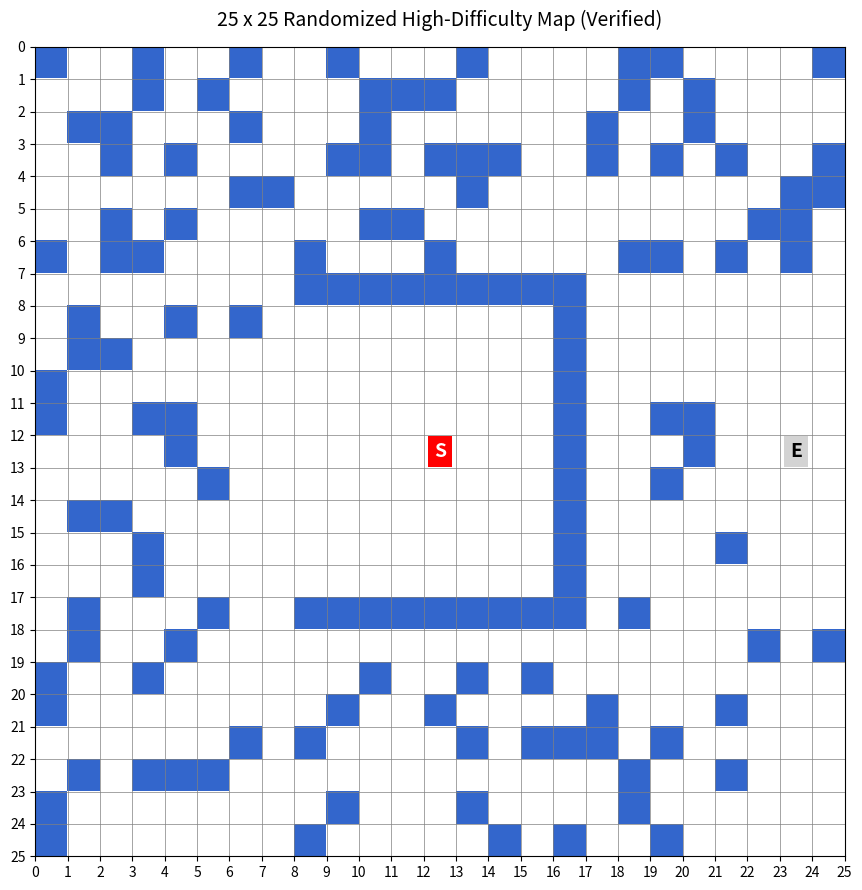

The matplotlib source for this figure:
import numpy as np
import matplotlib.pyplot as plt
import random

class AdvancedMapGenerator:
    def __init__(self, size=25):
        self.size = size
        
    def check_connectivity(self, grid, start, end):
        """使用 BFS 检查生成的随机地图是否至少有一条活路"""
        queue = [start]
        visited = {start}
        rows, cols = grid.shape
        
        while queue:
            curr = queue.pop(0)
            if curr == end:
                return True
            r, c = curr
            # 上下左右 4 方向探路
            for dr, dc in [(-1,0), (1,0), (0,-1), (0,1)]:
                nr, nc = r + dr, c + dc
                if 0 <= nr < rows and 0 <= nc < cols and grid[nr, nc] == 0:
                    if (nr, nc) not in visited:
                        visited.add((nr, nc))
                        queue.append((nr, nc))
        return False

    def generate_random_hard_map(self, obstacle_density=0.20):
        """
        生成带有固定高难度 U 型陷阱 + 外围随机障碍物的地图
        :param obstacle_density: 外围开阔区域随机撒障碍物的密度 (20%)
        """
        while True:
            # 初始化全 0 地图
            grid = np.zeros((self.size, self.size))
            
            # --- 1. 固定核心骨架：大型 U 型口袋陷阱（开口朝左，底朝右） ---
            grid[7:18, 16] = 1  # 口袋底部
            grid[7, 8:17] = 1   # 口袋上壁
            grid[17, 8:17] = 1  # 口袋下壁
            
            # --- 2. 在外围区域随机生成离散障碍物 ---
            for r in range(self.size):
                for c in range(self.size):
                    # 口袋内部区域 (Row 8~16, Col 8~15) 和边界保持干净，确保机器人能从口袋走出来
                    if 7 <= r <= 17 and 7 <= c <= 17:
                        continue
                    # 预留起点和终点周围的一圈为空白，防止直接被出生点杀
                    if max(abs(r - 12), abs(c - 12)) <= 2: continue
                    if max(abs(r - 12), abs(c - 23)) <= 2: continue
                    
                    # 按概率随机撒下零散障碍物，模拟高随机碎石/未知掩体环境
                    if random.random() < obstacle_density:
                        grid[r, c] = 1
            
            # 设定固定的起点和终点
            start_pos = (12, 12)  # 口袋最深处
            end_pos = (12, 23)    # 口袋右侧外围
            
            # --- 3. 验证连通性 ---
            if self.check_connectivity(grid, start_pos, end_pos):
                return grid, start_pos, end_pos

    def draw_map(self, grid, start, end):
        rows, cols = grid.shape
        display_img = np.ones((rows, cols, 3))
        display_img[grid == 1] = [0.2, 0.4, 0.8]  # 蓝色障碍物
        
        plt.figure(figsize=(9, 9))
        plt.imshow(display_img, extent=[0, cols, rows, 0])
        
        # 标注起点 S 和 终点 E
        plt.text(start[1]+0.5, start[0]+0.5, 'S', va='center', ha='center', color='white', weight='bold', fontsize=14, bbox=dict(facecolor='red', edgecolor='none'))
        plt.text(end[1]+0.5, end[0]+0.5, 'E', va='center', ha='center', color='black', weight='bold', fontsize=14, bbox=dict(facecolor='lightgray', edgecolor='none'))
        
        plt.grid(True, color='gray', linestyle='-', linewidth=0.5)
        plt.xticks(range(cols+1))
        plt.yticks(range(rows+1))
        plt.title("25 x 25 Randomized High-Difficulty Map (Verified)", fontsize=14, pad=15)
        
        plt.tight_layout()
        plt.savefig('random_advanced_map_25x25.png', dpi=300)
        print("🎉 随机高难度地图生成成功！已保存为 'random_advanced_map_25x25.png'。")
        print(f"起点 S: {start}, 终点 E: {end}")
        plt.show()

if __name__ == "__main__":
    # 实例化生成器
    generator = AdvancedMapGenerator(size=25)
    # 生成随机密度为 22% 的高难度地图
    grid, start, end = generator.generate_random_hard_map(obstacle_density=0.22)
    generator.draw_map(grid, start, end)
